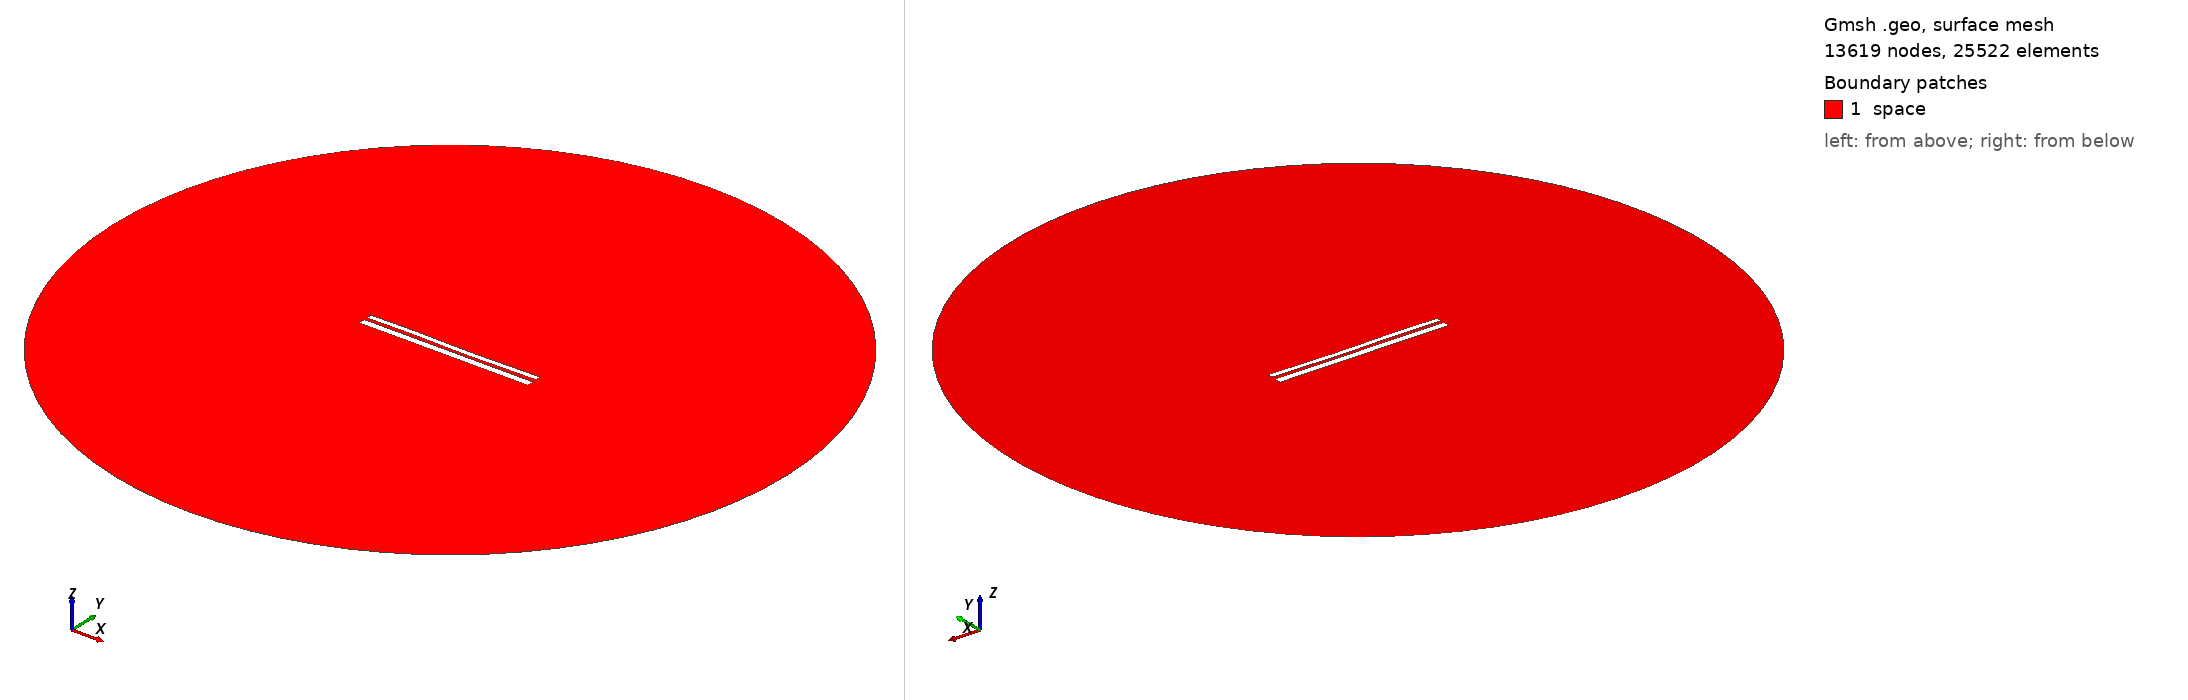

Gmsh geometry script, surface-meshed: 13619 nodes, 25522 surface elements. Boundary patches (legend numbers): 1 space. Left view from above one corner, right view from below the opposite corner. Legend entries are the model's physical surfaces. The drawing asked Gmsh for element sizes between 1% and 20% of the model's largest extent; the script's own settings can give other sizes.

=== 9799.geo (drawn) ===
//---------------------------------------
// Geometry kernel
//---------------------------------------

SetFactory("OpenCASCADE");



//---------------------------------------
// Parameters of the geometry
//---------------------------------------

// Overetch of the upper plate
overetch = 0.375;

// Distance between the plates
distance = 1.5;

// Discretization over the x axis (for the deformation)
nx = 50; 

// Length of the plate
L = 100 - overetch; 

// Number of modes
n = 4; 

// 1st mode coefficient
coeff(1) = 0.07499999999999998;
beta(1) = 0.596864 * 3.1415926535 / L;

// 2nd mode coefficient
coeff(2) = -0.075;
beta(2) = 1.49418 * 3.1415926535 / L;

// 3rd mode coefficient
coeff(3) = 0.15;
beta(3) = 2.50025 * 3.1415926535 / L;

// 4th mode coefficient
coeff(4) = 0.07499999999999998;
beta(4) = 3.49999 * 3.1415926535 / L;



//---------------------------------------
// Upper plate (deformed rectangle)
//---------------------------------------

// Coordiantes of the upper plate
xmin = -50;
xmax = 50 - overetch;

// Height of the upper plate
yheight = 4 - 2 * overetch;

// Indexes of the points
UpperID[] = {};
LowerID[] = {};
LeftID[] = {};
RightID[] = {};

// Point index
p = 1;

// Horizontal edges
For i In {1:nx}
    x = xmin + (i-1)*(xmax - xmin)/(nx-1);

    y_bottom = distance / 2 + overetch;
    For j In {1:n}
        C = (Cosh(beta(j)*L) + Cos(beta(j)*L)) / (Sinh(beta(j)*L) + Sin(beta(j)*L));
        y_bottom  = y_bottom + coeff(j) * (Cosh(beta(j)*(x+50)) - Cos(beta(j)*(x+50)) - C * (Sinh(beta(j)*(x+50)) - Sin(beta(j)*(x+50))));
    EndFor

    y_top = y_bottom + yheight;

    Point(p) = {x, y_top, 0, 1.0};
    UpperID[i] = p;
    p = p + 1;

    Point(p) = {x, y_bottom, 0, 1.0};
    LowerID[i] = p;
    p = p + 1;
EndFor

// Create point lists
UpperPts[] = {}; LowerPts[] = {};
For i In {1:nx}
  UpperPts[] += {UpperID[i]};
  LowerPts[] += {LowerID[i]};
EndFor

// Build splines
Spline(1) = {UpperPts[]};
Spline(2) = {LowerPts[]};
Line(3) = {LowerPts[nx-1], UpperPts[nx-1]};
Line(4) = {LowerPts[0], UpperPts[0]};

// Build the plane surface
Curve Loop(1) = {2, 3, -1, -4};
Plane Surface(1) = {1};



//---------------------------------------
// Lower plate (rectangle)
//---------------------------------------

// Vertices
Point(1001) = {-50, -1, 0, 1.0};
Point(1002) = { 50, -1, 0, 1.0};
Point(1003) = { 50,  -5, 0, 1.0};
Point(1004) = {-50,  -5, 0, 1.0};

// Edges
Line(5) = {1001, 1002};
Line(6) = {1002, 1003};
Line(7) = {1003, 1004};
Line(8) = {1004, 1001};

// Plane surface
Line Loop(2) = {5, 6, 7, 8};
Plane Surface(2) = {2}; 



//---------------------------------------
// Outer (fictious) boundary
//---------------------------------------

// Points
Point(1005) = {0, 0, 0};       // Center
Point(1006) = {200, 0, 0};     // Start point
Point(1007) = {0, 200, 0};     // 90 degrees
Point(1008) = {-200, 0, 0};    // 180 degrees
Point(1009) = {0, -200, 0};    // 270 degrees

// Circle arcs (each needs start, center, end)
Circle(9) = {1006, 1005, 1007};
Circle(10) = {1007, 1005, 1008};
Circle(11) = {1008, 1005, 1009};
Circle(12) = {1009, 1005, 1006};

// Plane surface for the entire domain
Curve Loop(3) = {9, 10, 11, 12};
Surface(3) = {3};

// Subtract the plates from the whole domain to obtain the actual domain where we want to solve the equations
BooleanDifference{ Surface{3}; Delete; }{ Surface{1}; Surface{2}; Delete; }




//---------------------------------------
// Transfinite Lines/Curves
//---------------------------------------

// Set the number of points on the boundaries
r = 7;

// Plates
Transfinite Curve {1, 2} = 50*r Using Progression 1;
Transfinite Curve {3, 4} = 2*r Using Progression 1;
Transfinite Line {5, 7} = 50*r Using Progression 1;
Transfinite Line {6, 8} = 2*r Using Progression 1;

// Outer boundary
Transfinite Line {9, 10, 11, 12} = 20 Using Progression 1;



//---------------------------------------
// Physical groups
//---------------------------------------                

// Physical curves (boundaries)
Physical Line("force_segment", 10) = {2};
Physical Line("upper_plate", 11) = {1, 3, 4};
Physical Line("lower_plate", 12) = {5, 6, 7, 8};
Physical Line("boundary", 20) = {9, 10, 11, 12};

// Physical Surfaces
Physical Surface("space", 30) = {3};



//---------------------------------------
// 6. Generate the Mesh
//---------------------------------------

// 2D mesh generation
Mesh 2;
